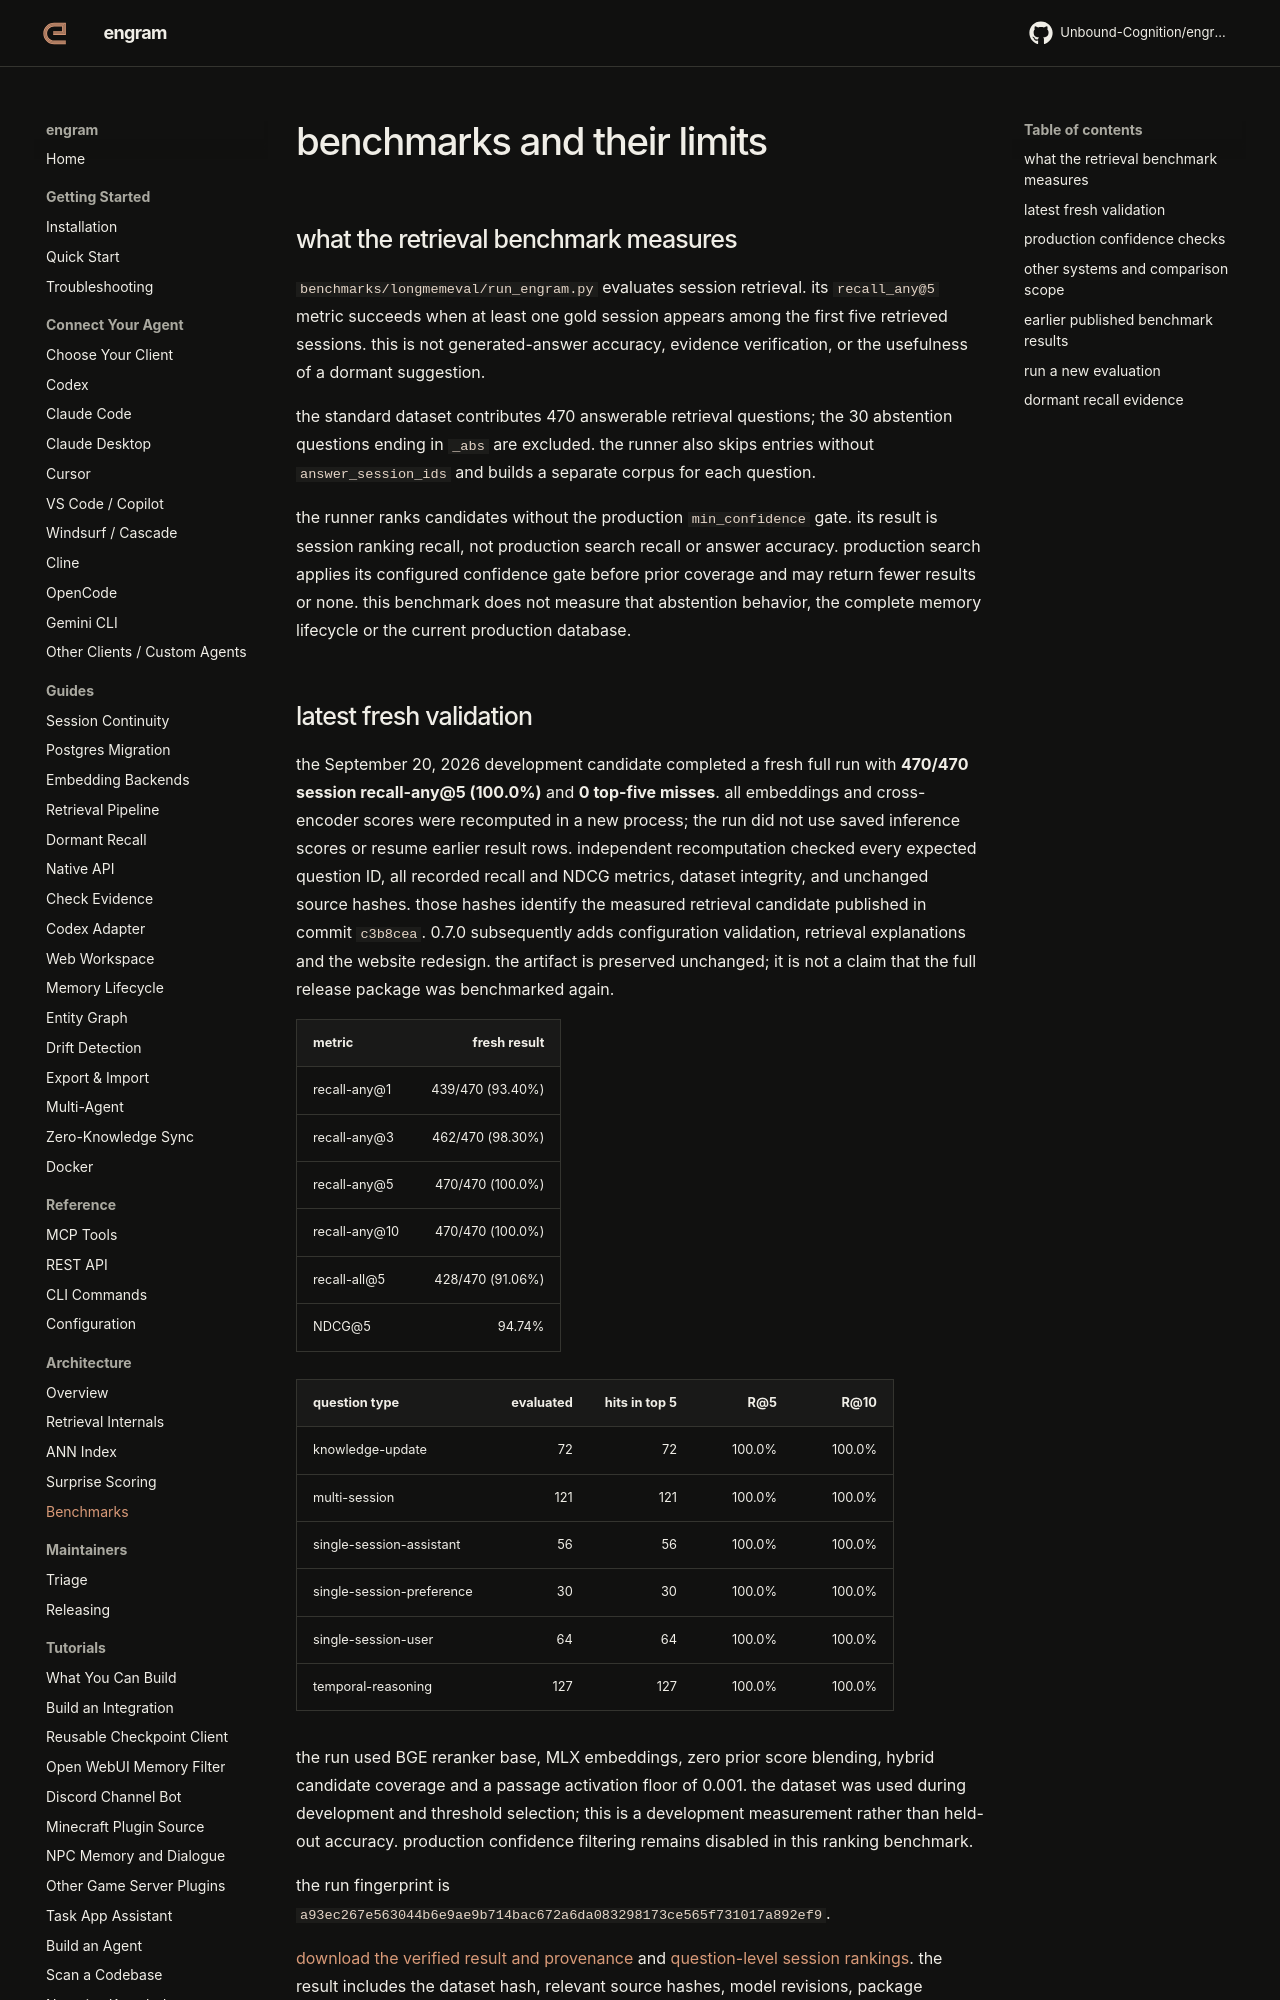

repository: Unbound-Cognition/engram · page: architecture/benchmarks/index.html · generator: mkdocs

# benchmarks and their limits

## what the retrieval benchmark measures

`benchmarks/longmemeval/run_engram.py` evaluates session retrieval. its
`recall_any@5` metric succeeds when at least one gold session appears among the
first five retrieved sessions. this is not generated-answer accuracy, evidence
verification, or the usefulness of a dormant suggestion.

the standard dataset contributes 470 answerable retrieval questions; the 30
abstention questions ending in `_abs` are excluded. the runner also skips
entries without `answer_session_ids` and builds a separate corpus for each
question.

the runner ranks candidates without the production `min_confidence` gate.
its result is session ranking recall, not production search recall or answer
accuracy. production search applies its configured confidence gate before
prior coverage and may return fewer results or none. this benchmark does not
measure that abstention behavior, the complete memory lifecycle or the current
production database.
